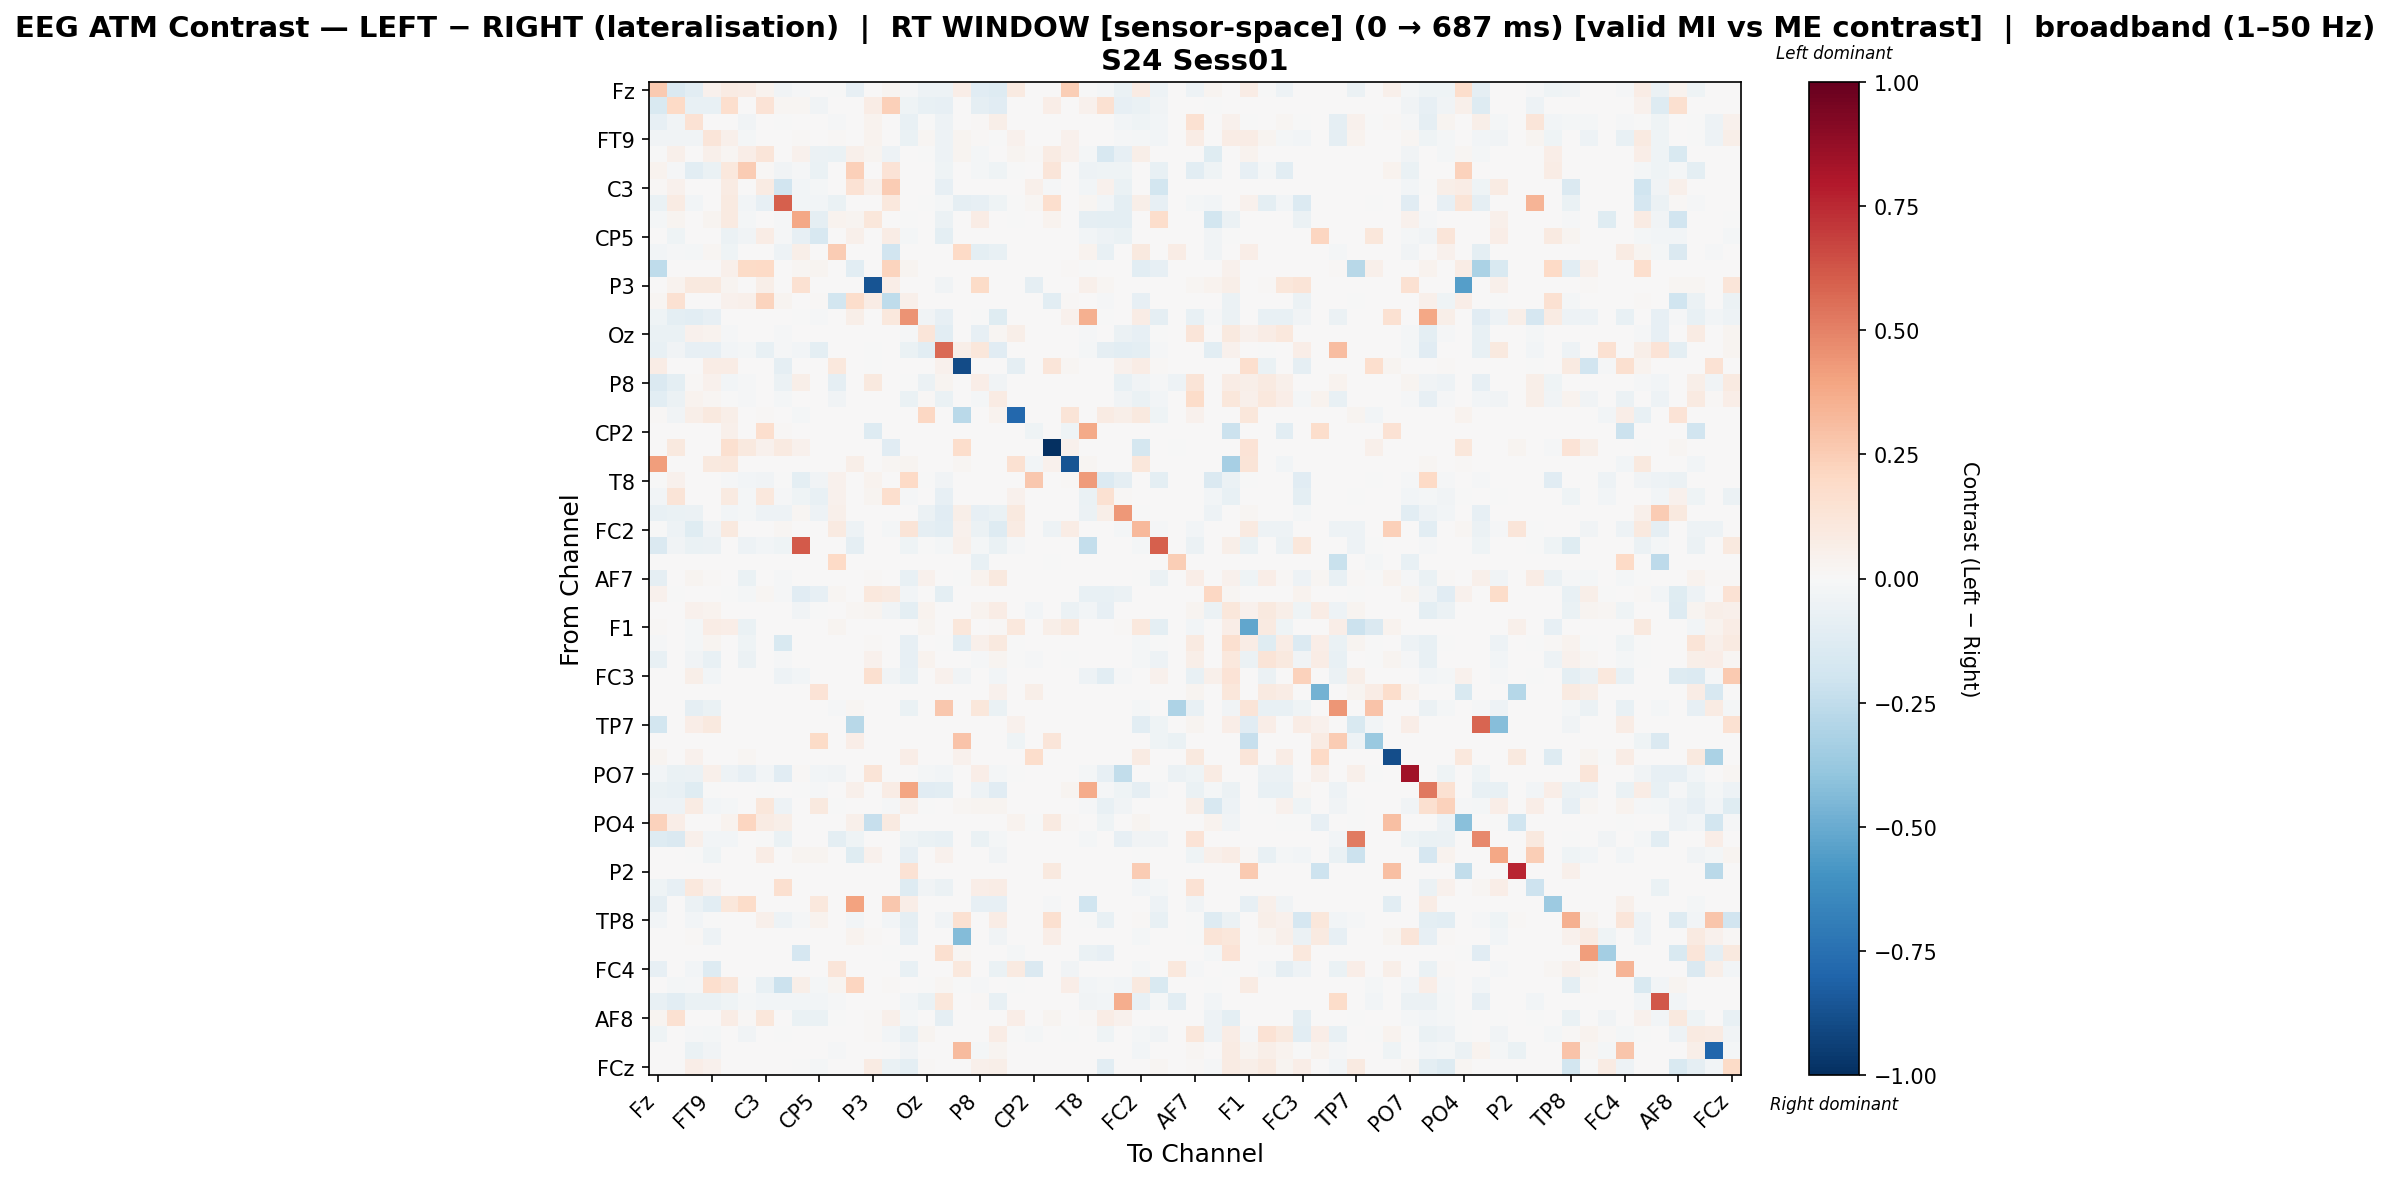

Values plotted in this chart, from the file beside it:
, Fz, F3, F7, FT9, FC5, FC1, C3, T7, TP9, CP5, CP1, Pz, P3, P7, O1, Oz, O2, P4, P8, TP10, CP6, CP2, Cz
Fz, 0.2587, -0.1436, -0.1069, 0.04244, 0.07916, 0.07775, 0.03227, -0.03356, -0.01372, 0.0, -0.000755, -0.0783, 0.0, 0.03073, -0.01045, -0.04867, -0.05047, 0.06866, -0.117, -0.1294, 0.08723, 0.0, 0.001537
F3, -0.1507, 0.1959, -0.07522, -0.07199, 0.1684, 0.001509, 0.1372, 0.01901, 0.02245, -0.03306, 0.004642, 0.0, 0.07628, 0.2396, -0.04244, -0.0716, -0.08534, 0.0, -0.09028, -0.1123, 0.001792, 0.0, 0.06333
F7, -0.08573, -0.03314, 0.1465, 0.007079, 0.0, -0.03338, 0.0, -0.007685, 0.0, 0.0, -0.009056, 0.0, 0.03761, 0.0, -0.07415, -0.006272, -0.04803, 0.0, 0.01449, 0.05611, 0.004461, 0.0, 0.0
FT9, -0.03223, -0.0359, -0.03283, 0.1194, 0.04917, -0.02257, 0.0, 0.0, 0.01182, 0.0, 0.008658, 0.0, 0.03642, 0.0, -0.0688, 0.01612, -0.05303, 0.02897, 0.01121, -0.005104, 0.04479, 0.0, 0.0
FC5, -0.003835, 0.04995, 0.0, 0.04778, 0.0162, 0.06752, 0.123, 0.004488, 0.0428, -0.05637, -0.06506, 0.05444, 0.0297, -0.05343, 0.0, -0.001532, -0.04741, 0.02859, -0.01634, 0.0, 0.02972, 0.01485, 0.08207
FC1, 0.03481, -0.01504, -0.1072, -0.06601, 0.105, 0.2556, 0.008685, -0.03252, -0.01311, -0.06474, 0.0, 0.2361, 0.0, 0.137, 0.0, 0.0, -0.04486, 0.0, -0.02019, -0.04426, -0.0007765, 0.0, 0.1221
C3, 0.01317, 0.0429, 0.0, 0.0, 0.08007, 0.00393, 0.08524, -0.1942, -0.02701, -0.02308, 0.0, 0.1457, 0.05267, 0.2539, 0.0, 0.0, -0.07843, 0.0, 0.0, 0.0, 0.007784, 0.05319, -0.008985
T7, -0.06348, 0.08116, -0.02952, 0.0, 0.08748, -0.02692, -0.08093, 0.5984, -0.0238, -0.0238, -0.06943, 0.0, 0.0, 0.1041, 0.0, -0.002975, -0.02225, -0.09141, -0.07835, -0.04562, -0.0009521, 0.02287, 0.1662
TP9, -0.01944, 0.02948, 0.0, 0.02818, 0.0883, -0.02186, 0.0002052, -0.0149, 0.3897, -0.09331, 0.03418, 0.03113, 0.1101, 0.0, -0.002592, 0.0, -0.06172, 0.0, 0.07685, 0.0, -0.00324, 0.0, 0.03736
CP5, 0.0, -0.04488, 0.0, 0.0, -0.06227, -0.03142, 0.07376, -0.0129, -0.08023, -0.1583, 0.0, 0.05314, 0.0, 0.07454, -0.02244, 0.0, -0.101, 0.0, 0.0, 0.0, 0.0, 0.0, 0.001399
CP1, -0.03013, -0.01009, -0.02015, 0.01763, -0.04687, 0.0, 0.0, -0.05373, 0.06196, 0.0, 0.2516, 0.0, 0.0, -0.1881, 0.0, 0.0, 0.0, 0.1979, -0.09552, -0.07686, 0.0, 0.0, 0.0
Pz, -0.2514, 0.0, 0.0, 0.0, 0.05109, 0.1915, 0.1993, 0.0, 0.02235, 0.02874, 0.0, -0.1037, 0.0, 0.2262, 0.02954, 0.0, 0.0, 0.0, 0.0, 0.0, 0.0, 0.0, 0.0019
P3, 0.0, 0.03788, 0.101, 0.09707, 0.02525, 0.0, 0.05716, 0.0, 0.1491, 0.0, 0.0, 0.0, -0.8643, 0.06513, 0.0, 0.0, -0.03301, 0.0, 0.1944, 0.0, 0.0, -0.08803, 0.0
P7, 0.01688, 0.1543, 0.0, 0.0, 0.04124, 0.05275, 0.2207, 0.02723, 0.0008038, 0.0155, -0.1826, 0.1738, 0.07717, -0.254, 0.05133, 0.0, 0.0, 0.0, 0.0, 0.0, 0.0, 0.0, -0.1092
O1, -0.04377, -0.09582, -0.1017, -0.07907, 0.0, 0.0, 0.0, 0.0, -0.0005268, -0.01001, 0.0, 0.0597, 0.0, 0.1091, 0.4456, -0.03549, -0.08429, 0.0, -0.004732, -0.1213, 0.0, 0.0, 0.0
Oz, -0.06716, -0.0667, 0.04607, 0.03258, -0.01289, 0.0, 0.0, -0.01289, 0.0, 0.0, 0.0, 0.0, 0.0, 0.0, -0.01168, 0.1244, -0.1076, 0.0, -0.08394, 0.02031, 0.05536, 0.0, 0.0
O2, -0.07132, -0.03816, -0.0844, -0.08229, -0.02543, -0.021, -0.07054, -0.01239, -0.02917, -0.09639, 0.0, 0.0, -0.004308, 0.0, -0.06275, -0.1089, 0.57, 0.05764, 0.112, -0.1106, 0.0, 0.0, 0.0
P4, 0.07487, 0.0, 0.0, 0.0713, 0.07487, 0.0, 0.0, -0.09053, 0.0, 0.0, 0.108, 0.0, -0.003567, 0.0, 0.0, 0.0, 0.04372, -0.8925, 0.0, 0.0, -0.08673, 0.0, 0.118
P8, -0.1418, -0.0942, 0.01431, 0.04503, -0.02344, -0.008046, 0.0, -0.05683, 0.05483, 0.0, -0.09092, 0.0, 0.1003, 0.0, -0.0006705, -0.05702, 0.02382, 0.0, 0.06676, -0.03563, 0.0, 0.0, 0.0
TP10, -0.1068, -0.06203, 0.03813, 0.01952, -0.0003505, -0.01426, 0.0, -0.01682, 0.0, 0.0, -0.0368, 0.0, 0.0, 0.0, -0.06809, 0.008924, -0.06843, 0.0, -0.02342, 0.08013, 0.005095, 0.0, 0.0
CP6, 0.00903, -0.03175, 0.05874, 0.09969, 0.06127, 0.0, 0.009833, 0.0, -0.0167, 0.0, 0.0, 0.0, 0.0, 0.0, 0.0, 0.207, 0.0, -0.27, 0.0, 0.03636, -0.7867, 0.0, 0.0
CP2, 0.0, 0.0, 0.0, 0.0, 0.05359, 0.0, 0.169, 0.009457, 0.0, 0.0, 0.0, 0.0, -0.1328, 0.0, 0.0, 0.0, 0.0, 0.0, 0.0, 0.0, 0.0, -0.03976, 0.0
Cz, 0.0, 0.098, 0.0, 0.0, 0.1626, 0.1004, 0.03921, 0.09362, 0.04269, 0.003461, 0.0, 0.0035, 0.0, -0.1121, 0.0, 0.0, 0.0, 0.1765, 0.0, 0.0, 0.0, 0.0, -1.0
C4, 0.4172, 0.0, 0.0, 0.09674, 0.106, 0.0, 0.0, 0.0, 0.0, 0.0, 0.0, 0.05633, 0.0, 0.01658, 0.02856, 0.0, 0.0, 0.0175, 0.0, 0.0, 0.1539, -0.03064, 0.04238
T8, -0.003724, 0.04641, 0.0, 0.0, -0.009241, -0.03058, -0.03277, -0.006112, -0.09787, -0.03277, 0.04203, 0.0, 0.03588, 0.003986, 0.1954, -0.002234, -0.03277, 0.0, 0.006629, 0.0, 0.0, 0.269, 0.0
FT10, -0.02451, 0.1327, 0.0, 0.0, 0.09294, -0.01888, 0.1085, -0.01191, -0.03915, -0.07045, 0.03931, 0.0, 0.03045, 0.1678, -0.01243, 0.0, -0.08494, 0.0, 0.0, 0.0, 0.04104, 0.0, 0.001324
FC6, -0.07184, -0.06971, -0.06085, 0.0008224, -0.02873, -0.01864, -0.05449, -0.04842, 0.01616, -0.05449, 0.05167, 0.0, 0.0, 0.0, 0.0, -0.06229, -0.1153, 0.05894, -0.08476, -0.06898, 0.09892, 0.0, 0.0
FC2, -0.004464, -0.04773, -0.1187, -0.03808, 0.09952, 0.0, 0.0, 0.02306, 0.0, 0.0, 0.09116, -0.0532, 0.0, -0.02249, 0.1292, -0.09179, -0.1032, 0.04612, -0.05565, -0.1305, 0.0801, 0.0, -0.0511
F4, -0.144, -0.03681, -0.06687, -0.05806, 0.0, -0.04925, -0.0311, -0.04665, 0.6153, 0.0, 0.0, -0.09115, 0.0, 0.0, -0.04043, -0.003629, -0.01659, 0.04923, -0.02229, -0.06272, -0.009331, 0.0, 0.0
F8, 0.0, 0.0, 0.0, 0.0, 0.0, 0.0, 0.0, 0.0, 0.004942, 0.0, 0.1994, 0.0, 0.0, 0.0, 0.0, 0.0, 0.0, 0.0, -0.07113, 0.0, 0.0, 0.0, -0.002736
AF7, -0.08624, 0.0, 0.02865, 0.01513, 0.0, -0.06311, 0.0, -0.01108, 0.0, 0.0, 0.0, 0.0, 0.007981, 0.0, -0.0773, 0.04293, 0.0, -0.0004818, 0.03359, 0.09902, 0.003371, 0.0, 0.0
AF3, 0.04042, -0.002188, 0.0, 0.0, -0.001091, -0.01885, 0.01643, -0.01225, -0.1095, -0.08015, 0.01942, 0.0, 0.102, 0.08704, -0.02663, 0.0, -0.1012, 0.0, 0.0, 0.0, 0.0, 0.0, 0.001925
AFz, 0.0, 0.0, 0.04133, 0.03846, 0.0, 0.0, 0.0, 0.0, -0.03421, -0.003848, 0.0, 0.01859, 0.02543, -0.03796, -0.0962, 0.03578, 0.003085, 0.0, 0.03253, 0.07573, 0.0, -0.02399, 0.0
F1, 0.01225, 0.0, -0.02224, 0.07314, 0.0695, -0.06537, 0.0, 0.003533, 0.0, 0.0, 0.02488, 0.0, 0.001514, 0.0, 0.0, 0.02826, 0.0, 0.1129, 0.006494, 0.01095, 0.1075, 0.0, 0.05754
F5, -0.01043, 0.0, -0.01629, 0.02726, 0.0, -0.04618, 0.0, -0.1534, 0.0, 0.0, 0.0, 0.0, 0.00985, 0.0, -0.08166, 0.003587, -0.001408, -0.1058, 0.05007, 0.09607, -0.00149, 0.0, 0.0
FT7, -0.07761, 0.0, -0.03127, -0.07789, 0.0, -0.062, 0.0, -0.01427, 0.0, 0.0, 0.0, 0.0, 0.04035, 0.0, -0.07923, 0.03165, 0.0, 0.0, -0.01457, 0.02549, -0.000446, -0.01472, 0.0
FC3, 0.0, 0.0, 0.06124, -0.02912, 0.0, 0.0, 0.0, -0.05112, -0.02608, 0.0, 0.0, 0.0, 0.158, -0.03686, -0.07135, 0.0, 0.04428, -0.03338, 0.0, -0.02673, 0.0, 0.0, 0.0
C1, 0.0, 0.0, 0.0, 0.0, 0.0, 0.0, 0.0, 0.0, 0.0, 0.1335, 0.0, 0.0, 0.0, 0.0, 0.0, 0.0, 0.0, 0.0, 0.0, 0.04655, 0.0, 0.05638, 0.0
C5, 0.0, 0.0, -0.08751, -0.06783, 0.0, 0.0, 0.0, 0.0, 0.0, 0.0, -0.008478, 0.01986, 0.0, 0.0, -0.06692, 0.0, 0.2727, 0.0, 0.11, -0.06783, 0.0, 0.0, 0.0
TP7, -0.1797, 0.0, 0.06286, 0.09429, 0.0, 0.0, 0.0, 0.0, 0.0, 0.0, 0.0, -0.2743, 0.0, 0.0, 0.0, 0.0, 0.0, 0.006305, 0.0, 0.0, 0.0454, 0.0, 0.0
CP3, 0.0, 0.0, 0.0, 0.0, 0.0, 0.0, 0.0, 0.0, 0.0, 0.1936, 0.0, 0.06676, 0.0, 0.00126, 0.0, 0.0, 0.0, 0.2851, 0.0, 0.0, -0.0436, 0.0, 0.1176
P1, 0.02483, 0.0, 0.04027, 0.0, 0.0, 0.01678, 0.0, 0.0, 0.0, 0.0, 0.0, 0.0, 0.0, 0.0, 0.06644, 0.0, 0.0, 0.04153, 0.0, 0.0, 0.0, 0.1733, 0.0
PO7, -0.03027, -0.06475, -0.05677, 0.05131, -0.05209, -0.08078, -0.02886, -0.1121, 0.01138, -0.02886, -0.03449, 0.0, 0.1253, 0.0, 0.0, -0.02276, -0.02886, 0.0, 0.06673, -0.0176, -0.00172, 0.0, 0.0
PO3, -0.06996, -0.07388, -0.1213, -0.001576, 0.001145, 0.0, -0.00245, 0.001145, -0.005716, -0.01552, 0.0, 0.05151, 0.0, 0.07672, 0.3973, -0.1111, -0.1019, 0.0, -0.05382, -0.1095, 0.0, 0.001145, 0.0
POz, -0.05394, -0.05331, 0.08333, -0.03109, -0.02094, 0.0, 0.1115, -0.05077, 0.0, 0.09572, -0.001924, 0.0, 0.0, -0.009227, 0.05002, -0.001904, 0.0, 0.02074, 0.02654, 0.02568, 0.0, 0.0, 0.0
PO4, 0.2289, 0.06602, 0.0, 0.0, 0.03762, 0.2134, 0.08377, 0.0575, 0.005971, 0.0, 0.0, 0.05466, -0.2328, 0.08712, 0.0, 0.0, 0.0, 0.0, 0.0, 0.0, 0.03692, -0.002476, 0.09229
PO8, -0.1318, -0.1407, 0.04796, -0.0283, -0.02519, 0.0, -0.00635, -0.06742, 0.0, 0.0, -0.09771, -0.04403, 0.0, 0.0, -0.0398, -0.06622, -0.07451, 0.005554, -0.06547, -0.02318, 0.0, 0.0, 0.0
P6, 0.0, 0.0, -0.006465, -0.0395, 0.0, 0.0, 0.07115, 0.0, 0.03025, 0.02689, 0.0, -0.1193, 0.04426, 0.0, -0.07941, 0.0, 0.03922, 0.002831, 0.0, -0.03711, 0.0, 0.0, 0.0
P2, 0.0, 0.0, 0.0, 0.0, 0.0, 0.0, 0.0, 0.0, 0.0, 0.0, 0.0, 0.0, 0.003589, 0.0, 0.1422, 0.0, 0.0, 0.0, 0.0, 0.0, 0.0, 0.0, 0.09754
CPz, -0.04156, -0.08047, 0.1036, 0.0425, 0.0, 0.0, 0.0, 0.1636, 0.0, 0.0, 0.0, 0.0, 0.0, 0.0, -0.1265, -0.03537, -0.05748, 0.0, 0.06423, 0.07623, 0.0, 0.0, 0.0
CP4, -0.09336, 0.0, -0.05483, -0.1039, 0.1106, 0.1805, 0.0, 0.0, 0.0, 0.102, 0.0, 0.4005, 0.0, 0.2658, 0.06965, 0.0, 0.0, 0.0, -0.07842, -0.08053, 0.0, 0.0, -0.01106
TP8, -0.02803, 0.0, -0.02587, -0.0004312, 0.0, 0.0, 0.04694, -0.05364, -0.008193, 0.03796, 0.0, -0.02803, 0.0, -0.02835, -0.09012, 0.0, -0.03881, 0.1549, 0.0, 0.07138, 0.0, 0.0, 0.159
C6, 0.0, 0.0, 0.01303, -0.05002, 0.0, 0.0, 0.0, 0.0, 0.0, 0.0, 0.0, 0.03203, 0.01103, 0.0, -0.08003, 0.0, 0.0, -0.4315, 0.0, -0.03781, 0.0, 0.0, 0.06572
C2, 0.0, 0.0, 0.0, 0.0, 0.0, 0.0, 0.0, 0.0, -0.1689, 0.0, 0.0, 0.0, 0.0, -0.002121, 0.0, 0.0, 0.1592, 0.0191, 0.0, 0.0, -0.02333, 0.0, 0.0
FC4, -0.08432, 0.0, -0.02574, -0.1261, 0.0, 0.0, 0.0, 0.0, 0.0, 0.0, 0.1223, 0.0, 0.0, 0.0, -0.07471, 0.0, 0.0, 0.1034, 0.0, -0.06908, 0.09228, -0.1414, 0.0
FT8, 0.005958, -0.01708, -0.01387, 0.1664, 0.1224, -0.004086, -0.07117, -0.2182, 0.06022, -0.01749, 0.02428, 0.2175, 0.0, 0.01334, 0.0, -0.001809, 0.01854, -0.007219, -0.01086, 0.0, -0.006815, 0.0, 0.001026
F6, -0.0711, -0.108, -0.06568, -0.06347, -0.04641, -0.0213, -0.02949, -0.02949, -0.02949, -0.02949, -0.01201, 0.0, 0.0, 0.0, -0.02435, -0.064, 0.1138, 0.0, 0.01216, -0.07601, 0.0, 0.0, 0.0
AF8, 0.0294, 0.1553, 0.0, 0.0, 0.07643, 0.009392, 0.114, 0.002793, -0.06988, -0.06935, -0.002129, 0.0, 0.00973, 0.05351, -0.02028, 0.0, -0.09185, 0.0, 0.0, 0.0, 0.07001, 0.0, 0.0294
AF4, -0.04659, 0.0, -0.01121, -0.01676, 0.0, -0.03872, 0.0, -0.004722, 0.0, 0.0, 0.0, 0.0, 0.008173, -0.03117, -0.07702, 0.02847, 0.0, 0.0, 0.00713, 0.07452, -0.0003148, -0.01826, 0.0
F2, 0.0, 0.0, -0.06505, -0.03681, 0.0, 0.0, 0.0, 0.0, 0.0, 0.0, -0.008419, 0.0, 0.0, -0.0003827, -0.03712, 0.0, 0.0, 0.3194, -0.0176, 0.02356, 0.0, 0.0, 0.0
... 1 more rows
